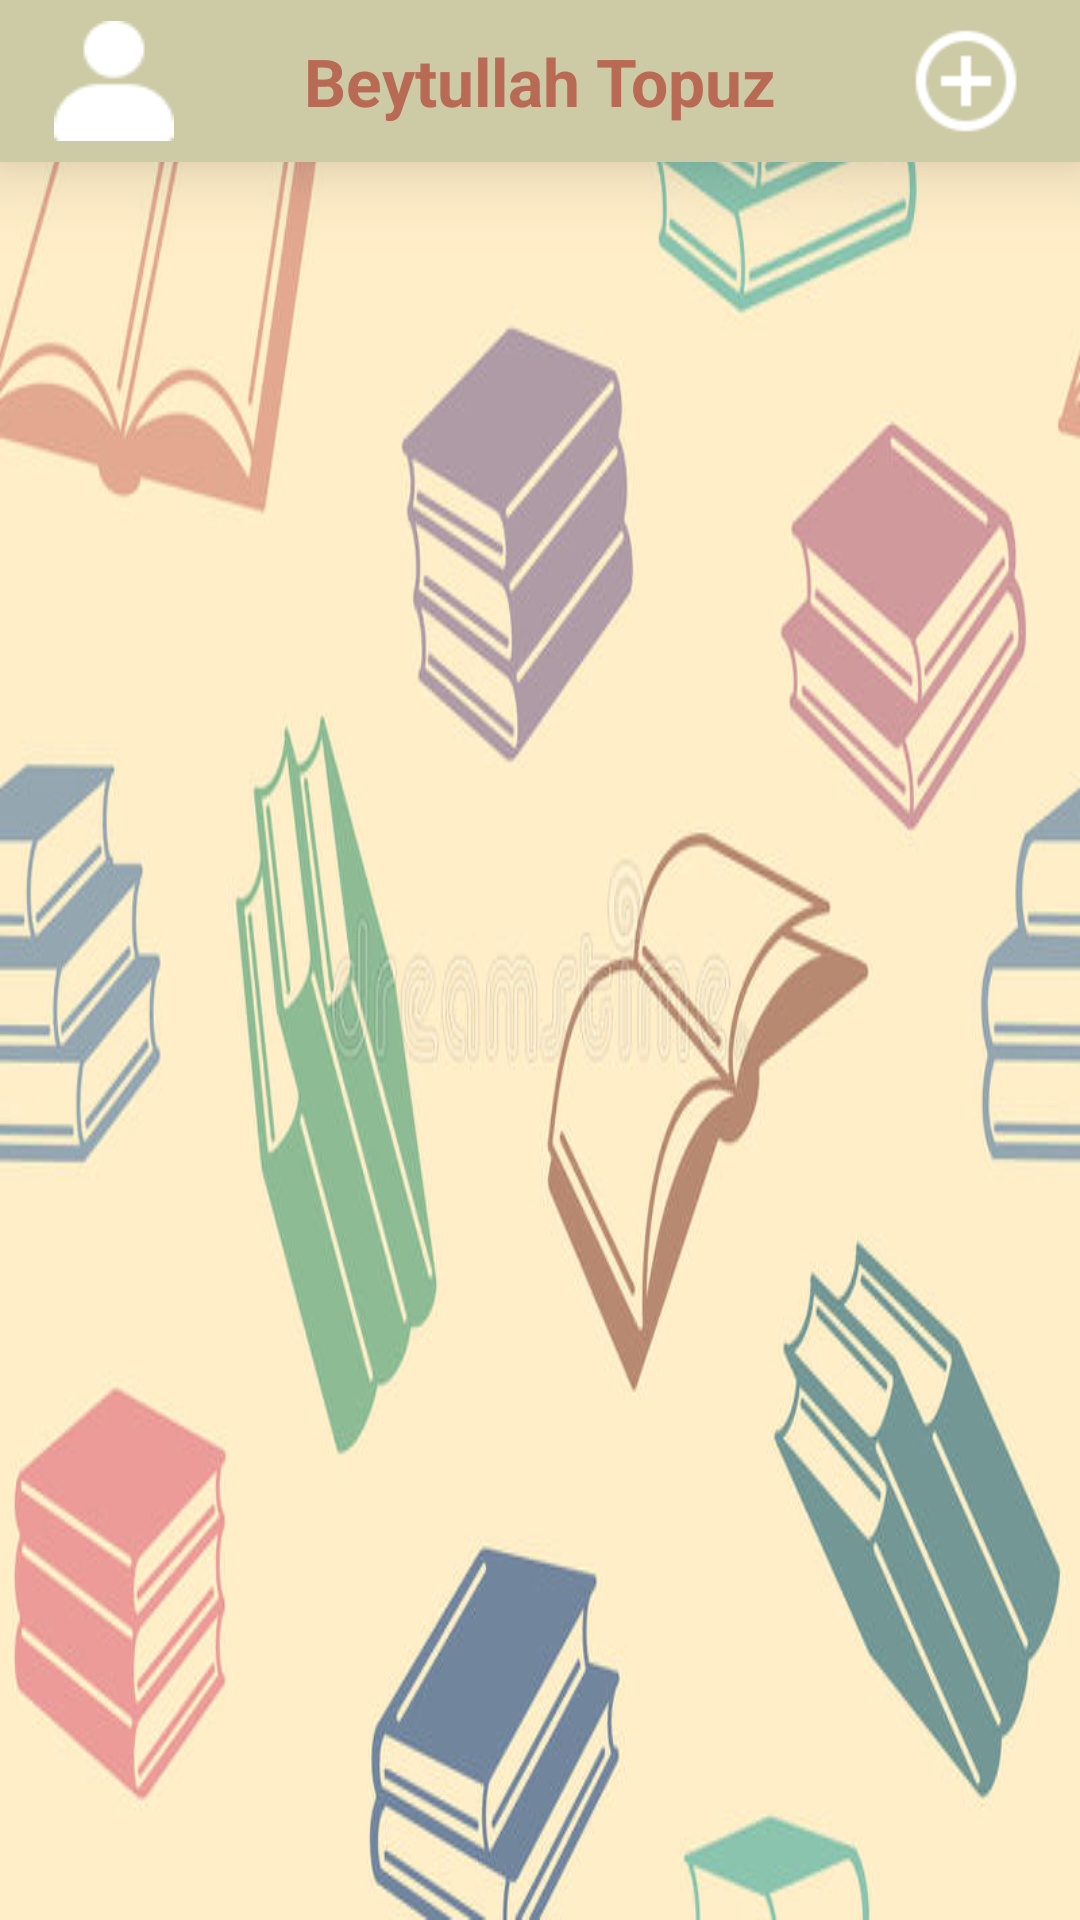

Layout XML and referenced resources for this Android screen:
<!-- AndroidManifest.xml: application theme Theme.Aws -->
<!-- res/layout/fragment_home.xml -->
<?xml version="1.0" encoding="utf-8"?>
<FrameLayout xmlns:android="http://schemas.android.com/apk/res/android"
    xmlns:app="http://schemas.android.com/apk/res-auto"
    xmlns:tools="http://schemas.android.com/tools"
    android:layout_width="match_parent"
    android:layout_height="match_parent"
    android:background="@drawable/home_bg"
    tools:context=".ui.fragment.HomeFragment">


    <LinearLayout
        android:orientation="vertical"
        android:layout_width="match_parent"
        android:layout_height="match_parent">

        <com.google.android.material.appbar.AppBarLayout
            android:id="@+id/appBarLayout"
            android:layout_width="match_parent"
            android:layout_weight="1"
            android:layout_height="0dp"
            android:elevation="18dp"
            android:background="#CDCBA6"
            app:layout_constraintEnd_toEndOf="parent"
            app:layout_constraintStart_toStartOf="parent"
            app:layout_constraintTop_toTopOf="parent">

            <androidx.constraintlayout.widget.ConstraintLayout
                android:id="@+id/toolBar"
                android:layout_width="match_parent"
                android:layout_height="match_parent"
                android:orientation="vertical"
                >

                <com.google.android.material.button.MaterialButton
                    android:id="@+id/menu_button"
                    android:layout_width="40dp"
                    android:layout_height="40dp"
                    android:elevation="48dp"
                    android:layout_marginEnd="18dp"
                    android:background="@drawable/add"
                    app:layout_constraintBottom_toBottomOf="parent"
                    app:layout_constraintEnd_toEndOf="parent"
                    app:layout_constraintTop_toTopOf="parent" />

                <com.google.android.material.button.MaterialButton
                    android:id="@+id/prpfile_button"
                    android:layout_width="40dp"
                    android:layout_height="40dp"
                    android:layout_marginStart="18dp"
                    android:background="@drawable/profile"
                    app:layout_constraintBottom_toBottomOf="parent"
                    app:layout_constraintStart_toStartOf="parent"
                    app:layout_constraintTop_toTopOf="parent" />

                <TextView
                    android:gravity="center"
                    android:layout_width="250dp"
                    android:layout_height="40dp"
                    android:textColor="#B86A54"
                    android:textStyle="bold"
                    android:textSize="22dp"
                    android:text="Beytullah Topuz"
                    app:layout_constraintBottom_toBottomOf="parent"
                    app:layout_constraintEnd_toStartOf="@+id/menu_button"
                    app:layout_constraintStart_toEndOf="@+id/prpfile_button"
                    app:layout_constraintTop_toTopOf="parent" />


            </androidx.constraintlayout.widget.ConstraintLayout>

        </com.google.android.material.appbar.AppBarLayout>


        <androidx.recyclerview.widget.RecyclerView
            android:id="@+id/bookRecylerView"
            android:layout_width="match_parent"
            android:layout_height="0dp"
            android:layout_weight="10"
            android:layout_margin="22dp"
            android:layout_marginStart="22dp"
            android:layout_marginTop="22dp"
            android:layout_marginEnd="22dp"
            android:layout_marginBottom="22dp"

            tools:listitem="@layout/item_book_card" />


    </LinearLayout>




</FrameLayout>
<!-- res/layout/item_book_card.xml (included above) -->
<?xml version="1.0" encoding="utf-8"?>

<com.google.android.material.card.MaterialCardView xmlns:android="http://schemas.android.com/apk/res/android"
    android:layout_width="160dp"
    android:layout_height="260dp"
    xmlns:app="http://schemas.android.com/apk/res-auto"
    android:layout_marginBottom="10dp"
    app:cardBackgroundColor="#CDCBA6"
    android:layout_margin="10dp"
    app:cardCornerRadius="10dp"
    app:cardElevation="8dp">
    <androidx.constraintlayout.widget.ConstraintLayout
        android:layout_width="match_parent"
        android:layout_height="match_parent">

        <ImageView
            android:id="@+id/mbook_img"
            android:layout_width="match_parent"
            android:layout_height="148dp"
            android:layout_marginHorizontal="15dp"
            android:layout_marginTop="24dp"
            android:src="@drawable/login_bg"

            app:layout_constraintCircleRadius="5dp"
            app:layout_constraintEnd_toEndOf="parent"
            app:layout_constraintStart_toStartOf="parent"
            app:layout_constraintTop_toTopOf="parent" />


        <TextView
            android:id="@+id/book_name_text"
            android:layout_width="match_parent"
            android:layout_height="30dp"
            android:layout_marginTop="12dp"
            android:text="Kral Artur"
            android:textColor="@color/white"
            android:textStyle="bold"
            android:gravity="center"

            app:layout_constraintEnd_toEndOf="parent"
            app:layout_constraintStart_toStartOf="parent"
            app:layout_constraintTop_toBottomOf="@+id/mbook_img" />

        <TextView
            android:id="@+id/author_text_view"
            android:layout_width="match_parent"
            android:layout_height="30dp"
            android:text="Kral Artur"
            android:textColor="@color/white"
            android:layout_marginTop="12dp"
            android:textStyle="bold"
            android:gravity="center"

            app:layout_constraintTop_toBottomOf="@+id/book_name_text" />
    </androidx.constraintlayout.widget.ConstraintLayout>

</com.google.android.material.card.MaterialCardView>
<!-- resources referenced by this layout -->
<resources>
  <!-- drawable add: png bitmap (drawable, 851 bytes) -->
  <!-- drawable home_bg: png bitmap (drawable, 55058 bytes) -->
  <!-- drawable login_bg: png bitmap (drawable, 920339 bytes) -->
  <!-- drawable profile: png bitmap (drawable, 672 bytes) -->
  <style name="Theme.Aws" parent="Theme.MaterialComponents.DayNight.NoActionBar.Bridge">
  
          
          <item name="colorPrimary">@color/white</item>
          <item name="colorPrimaryVariant">#CDCBA6</item>
          <item name="colorOnPrimary">@color/teal_700</item>
          
          <item name="colorSecondary">#5E35B1</item>
          <item name="colorSecondaryVariant">@color/teal_700</item>
          <item name="colorOnSecondary">@color/black</item>
          
          <item name="android:statusBarColor" tools:targetApi="l">?attr/colorPrimaryVariant</item>
          
      </style>
  <!-- not gathered from this repository: default colours our renderer supplied (Android Studio template values) -->
  <color name="teal_700">#FF018786</color>
  <color name="black">#FF000000</color>
  <color name="white">#FFFFFFFF</color>
</resources>
